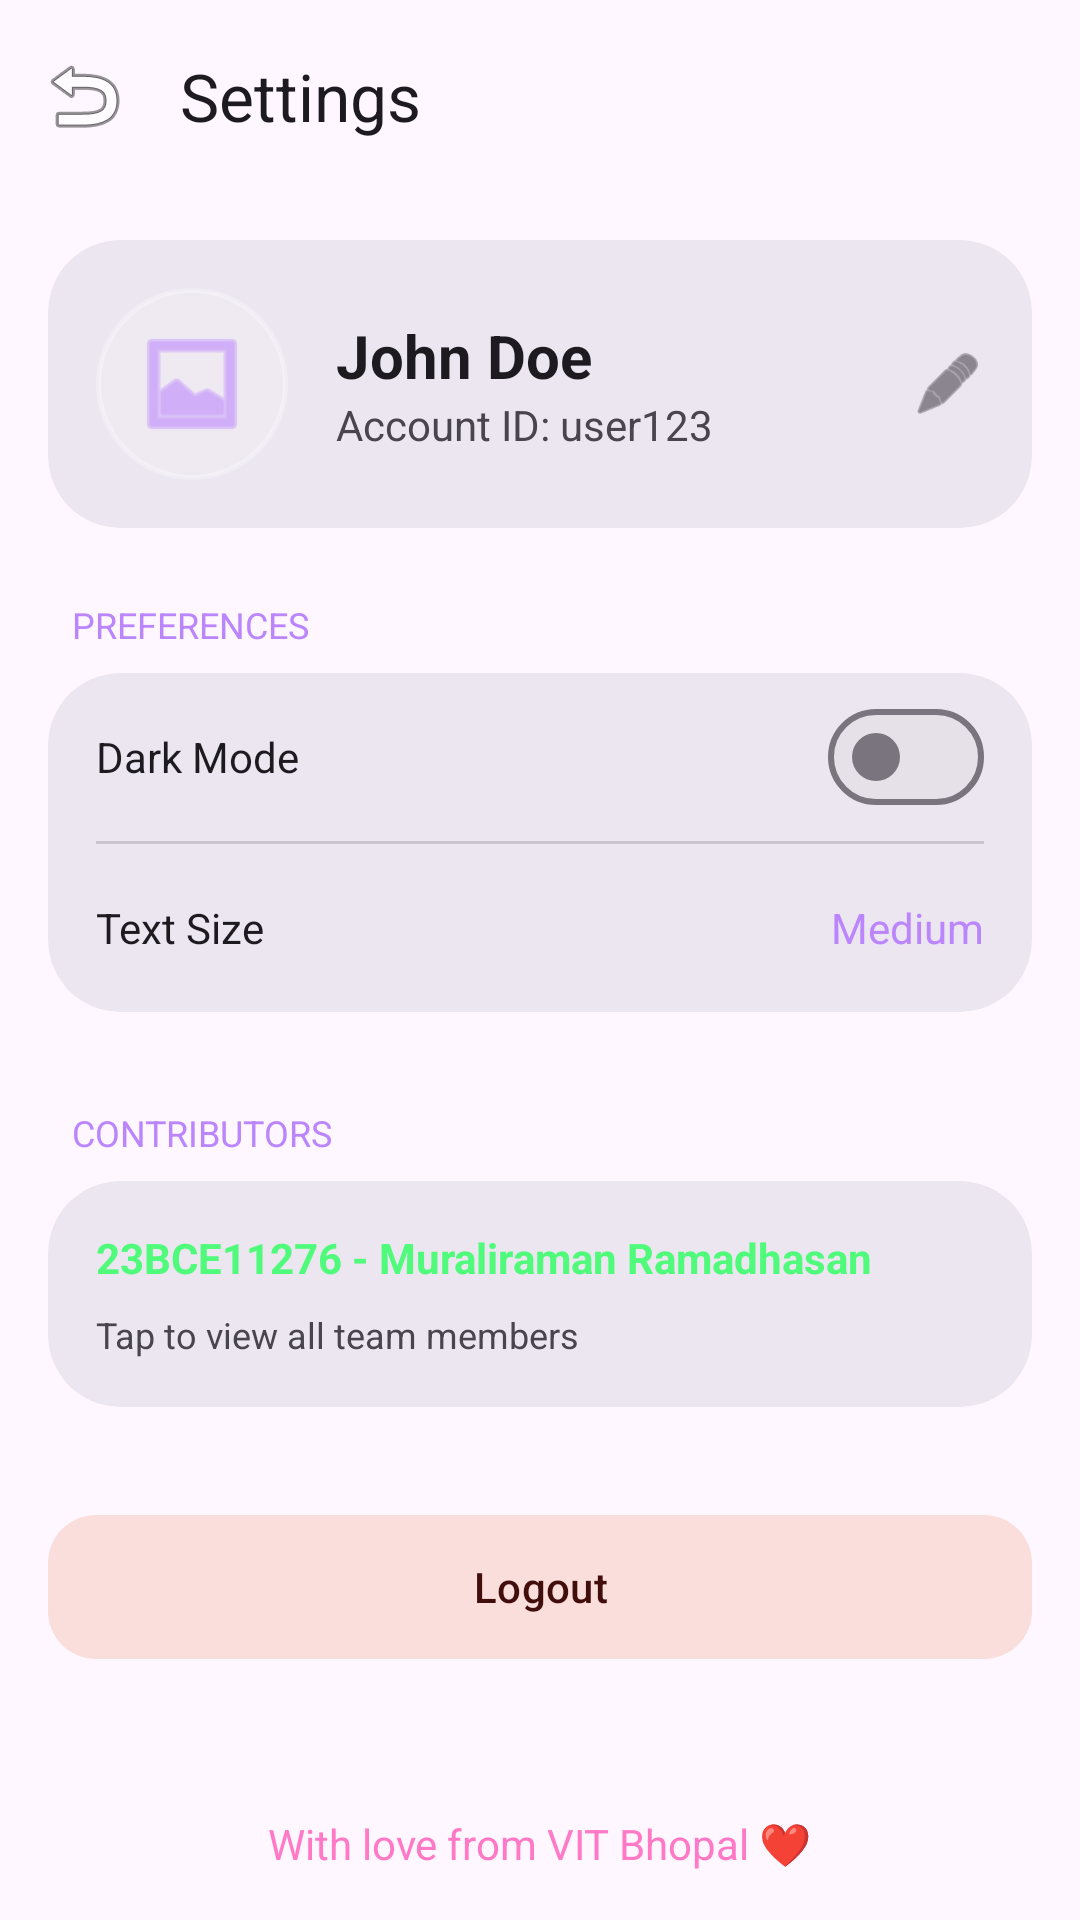

Write the Android layout XML for this screen, with the resource values it uses.
<!-- AndroidManifest.xml: application theme Theme.SmartPark -->
<!-- res/layout/activity_settings.xml -->
<?xml version="1.0" encoding="utf-8"?>
<androidx.coordinatorlayout.widget.CoordinatorLayout xmlns:android="http://schemas.android.com/apk/res/android"
    xmlns:app="http://schemas.android.com/apk/res-auto"
    android:layout_width="match_parent"
    android:layout_height="match_parent"
    android:background="?attr/colorSurface">

    <com.google.android.material.appbar.AppBarLayout
        android:layout_width="match_parent"
        android:layout_height="wrap_content"
        android:background="@android:color/transparent"
        app:elevation="0dp">
        <com.google.android.material.appbar.MaterialToolbar
            android:id="@+id/toolbar"
            android:layout_width="match_parent"
            android:layout_height="?attr/actionBarSize"
            app:title="Settings"
            app:navigationIcon="@android:drawable/ic_menu_revert" />
    </com.google.android.material.appbar.AppBarLayout>

    <androidx.core.widget.NestedScrollView
        android:layout_width="match_parent"
        android:layout_height="match_parent"
        app:layout_behavior="@string/appbar_scrolling_view_behavior">

        <LinearLayout
            android:layout_width="match_parent"
            android:layout_height="wrap_content"
            android:orientation="vertical"
            android:padding="16dp">

            
            <com.google.android.material.card.MaterialCardView
                android:id="@+id/layoutEditProfile"
                android:layout_width="match_parent"
                android:layout_height="wrap_content"
                app:cardBackgroundColor="?attr/colorSurfaceContainerHigh"
                app:cardCornerRadius="24dp"
                app:cardElevation="0dp"
                app:strokeWidth="0dp"
                android:clickable="true"
                android:focusable="true">

                <LinearLayout
                    android:layout_width="match_parent"
                    android:layout_height="wrap_content"
                    android:orientation="horizontal"
                    android:padding="16dp"
                    android:gravity="center_vertical">

                    <ImageView
                        android:id="@+id/ivUserAvatar"
                        android:layout_width="64dp"
                        android:layout_height="64dp"
                        android:src="@android:drawable/ic_menu_gallery"
                        android:background="@drawable/glass_pill_bg"
                        android:padding="12dp"
                        app:tint="?attr/colorPrimary" />

                    <LinearLayout
                        android:layout_width="0dp"
                        android:layout_height="wrap_content"
                        android:layout_weight="1"
                        android:layout_marginStart="16dp"
                        android:orientation="vertical">
                        <TextView
                            android:id="@+id/tvUserName"
                            android:layout_width="wrap_content"
                            android:layout_height="wrap_content"
                            android:text="John Doe"
                            android:textColor="?attr/colorOnSurface"
                            android:textSize="20sp"
                            android:textStyle="bold" />
                        <TextView
                            android:id="@+id/tvUserEmail"
                            android:layout_width="wrap_content"
                            android:layout_height="wrap_content"
                            android:text="Account ID: user123"
                            android:textColor="?attr/colorOnSurfaceVariant"
                            android:textSize="14sp" />
                    </LinearLayout>

                    <ImageView
                        android:layout_width="24dp"
                        android:layout_height="24dp"
                        android:src="@android:drawable/ic_menu_edit"
                        app:tint="?attr/colorOnSurfaceVariant" />
                </LinearLayout>
            </com.google.android.material.card.MaterialCardView>

            <TextView
                android:layout_width="wrap_content"
                android:layout_height="wrap_content"
                android:text="PREFERENCES"
                android:textColor="?attr/colorPrimary"
                android:textSize="12sp"
                android:layout_marginTop="24dp"
                android:layout_marginStart="8dp"
                android:layout_marginBottom="8dp" />

            <com.google.android.material.card.MaterialCardView
                android:layout_width="match_parent"
                android:layout_height="wrap_content"
                app:cardBackgroundColor="?attr/colorSurfaceContainerHigh"
                app:cardCornerRadius="24dp"
                app:cardElevation="0dp"
                app:strokeWidth="0dp">

                <LinearLayout
                    android:layout_width="match_parent"
                    android:layout_height="wrap_content"
                    android:orientation="vertical">

                    <RelativeLayout
                        android:layout_width="match_parent"
                        android:layout_height="56dp"
                        android:paddingHorizontal="16dp">
                        <TextView
                            android:layout_width="wrap_content"
                            android:layout_height="wrap_content"
                            android:layout_centerVertical="true"
                            android:text="Dark Mode"
                            android:textColor="?attr/colorOnSurface" />
                        <com.google.android.material.materialswitch.MaterialSwitch
                            android:id="@+id/switchDarkMode"
                            android:layout_width="wrap_content"
                            android:layout_height="wrap_content"
                            android:layout_alignParentEnd="true"
                            android:layout_centerVertical="true" />
                    </RelativeLayout>

                    <View android:layout_width="match_parent" android:layout_height="1dp" android:background="?attr/colorOutlineVariant" android:layout_marginHorizontal="16dp" />

                    <RelativeLayout
                        android:id="@+id/layoutTextSize"
                        android:layout_width="match_parent"
                        android:layout_height="56dp"
                        android:paddingHorizontal="16dp"
                        android:clickable="true"
                        android:focusable="true"
                        android:background="?attr/selectableItemBackground">
                        <TextView
                            android:layout_width="wrap_content"
                            android:layout_height="wrap_content"
                            android:layout_centerVertical="true"
                            android:text="Text Size"
                            android:textColor="?attr/colorOnSurface" />
                        <TextView
                            android:id="@+id/tvTextSizeValue"
                            android:layout_width="wrap_content"
                            android:layout_height="wrap_content"
                            android:layout_alignParentEnd="true"
                            android:layout_centerVertical="true"
                            android:text="Medium"
                            android:textColor="?attr/colorPrimary" />
                    </RelativeLayout>
                </LinearLayout>
            </com.google.android.material.card.MaterialCardView>

            <TextView
                android:layout_width="wrap_content"
                android:layout_height="wrap_content"
                android:text="CONTRIBUTORS"
                android:textColor="?attr/colorPrimary"
                android:textSize="12sp"
                android:layout_marginTop="32dp"
                android:layout_marginStart="8dp"
                android:layout_marginBottom="8dp" />

            <com.google.android.material.card.MaterialCardView
                android:id="@+id/layoutContributors"
                android:layout_width="match_parent"
                android:layout_height="wrap_content"
                app:cardBackgroundColor="?attr/colorSurfaceContainerHigh"
                app:cardCornerRadius="24dp"
                app:cardElevation="0dp"
                app:strokeWidth="0dp"
                android:clickable="true"
                android:focusable="true">

                <LinearLayout
                    android:layout_width="match_parent"
                    android:layout_height="wrap_content"
                    android:orientation="vertical"
                    android:padding="16dp">

                    <TextView
                        android:layout_width="match_parent"
                        android:layout_height="wrap_content"
                        android:text="23BCE11276 - Muraliraman Ramadhasan"
                        android:textColor="@color/liquid_neon_green"
                        android:textSize="14sp"
                        android:textStyle="bold"
                        android:layout_marginBottom="8dp" />

                    <TextView
                        android:layout_width="wrap_content"
                        android:layout_height="wrap_content"
                        android:text="Tap to view all team members"
                        android:textColor="?attr/colorOnSurfaceVariant"
                        android:textSize="12sp" />
                </LinearLayout>
            </com.google.android.material.card.MaterialCardView>

            <com.google.android.material.button.MaterialButton
                android:id="@+id/btnLogout"
                style="@style/Widget.Material3.Button.TonalButton"
                android:layout_width="match_parent"
                android:layout_height="56dp"
                android:layout_marginTop="32dp"
                android:layout_marginBottom="48dp"
                android:text="Logout"
                app:backgroundTint="?attr/colorErrorContainer"
                android:textColor="?attr/colorOnErrorContainer"
                app:cornerRadius="16dp" />

            <TextView
                android:layout_width="wrap_content"
                android:layout_height="wrap_content"
                android:layout_gravity="center_horizontal"
                android:text="With love from VIT Bhopal ❤️"
                android:textColor="@color/liquid_pink"
                android:textSize="14sp"
                android:layout_marginBottom="32dp" />

        </LinearLayout>
    </androidx.core.widget.NestedScrollView>
</androidx.coordinatorlayout.widget.CoordinatorLayout>
<!-- resources referenced by this layout -->
<resources>
  <color name="liquid_neon_green">#50FA7B</color>
  <color name="liquid_pink">#FF79C6</color>
  <!-- drawable glass_pill_bg (drawable) -->
  <?xml version="1.0" encoding="utf-8"?>
  <shape xmlns:android="http://schemas.android.com/apk/res/android">
      <solid android:color="#26FFFFFF" /> 
      <corners android:radius="100dp" />
      <stroke android:width="1.5dp" android:color="#40FFFFFF" /> 
  </shape>
  <style name="Theme.SmartPark" parent="Base.Theme.SmartPark" />
  <style name="Base.Theme.SmartPark" parent="Theme.Material3.DayNight.NoActionBar">
          <item name="colorPrimary">@color/liquid_purple</item>
          <item name="android:windowBackground">?attr/colorSurface</item>
          <item name="android:statusBarColor">?attr/colorSurface</item>
      </style>
  <color name="liquid_purple">#BB86FC</color>
</resources>
